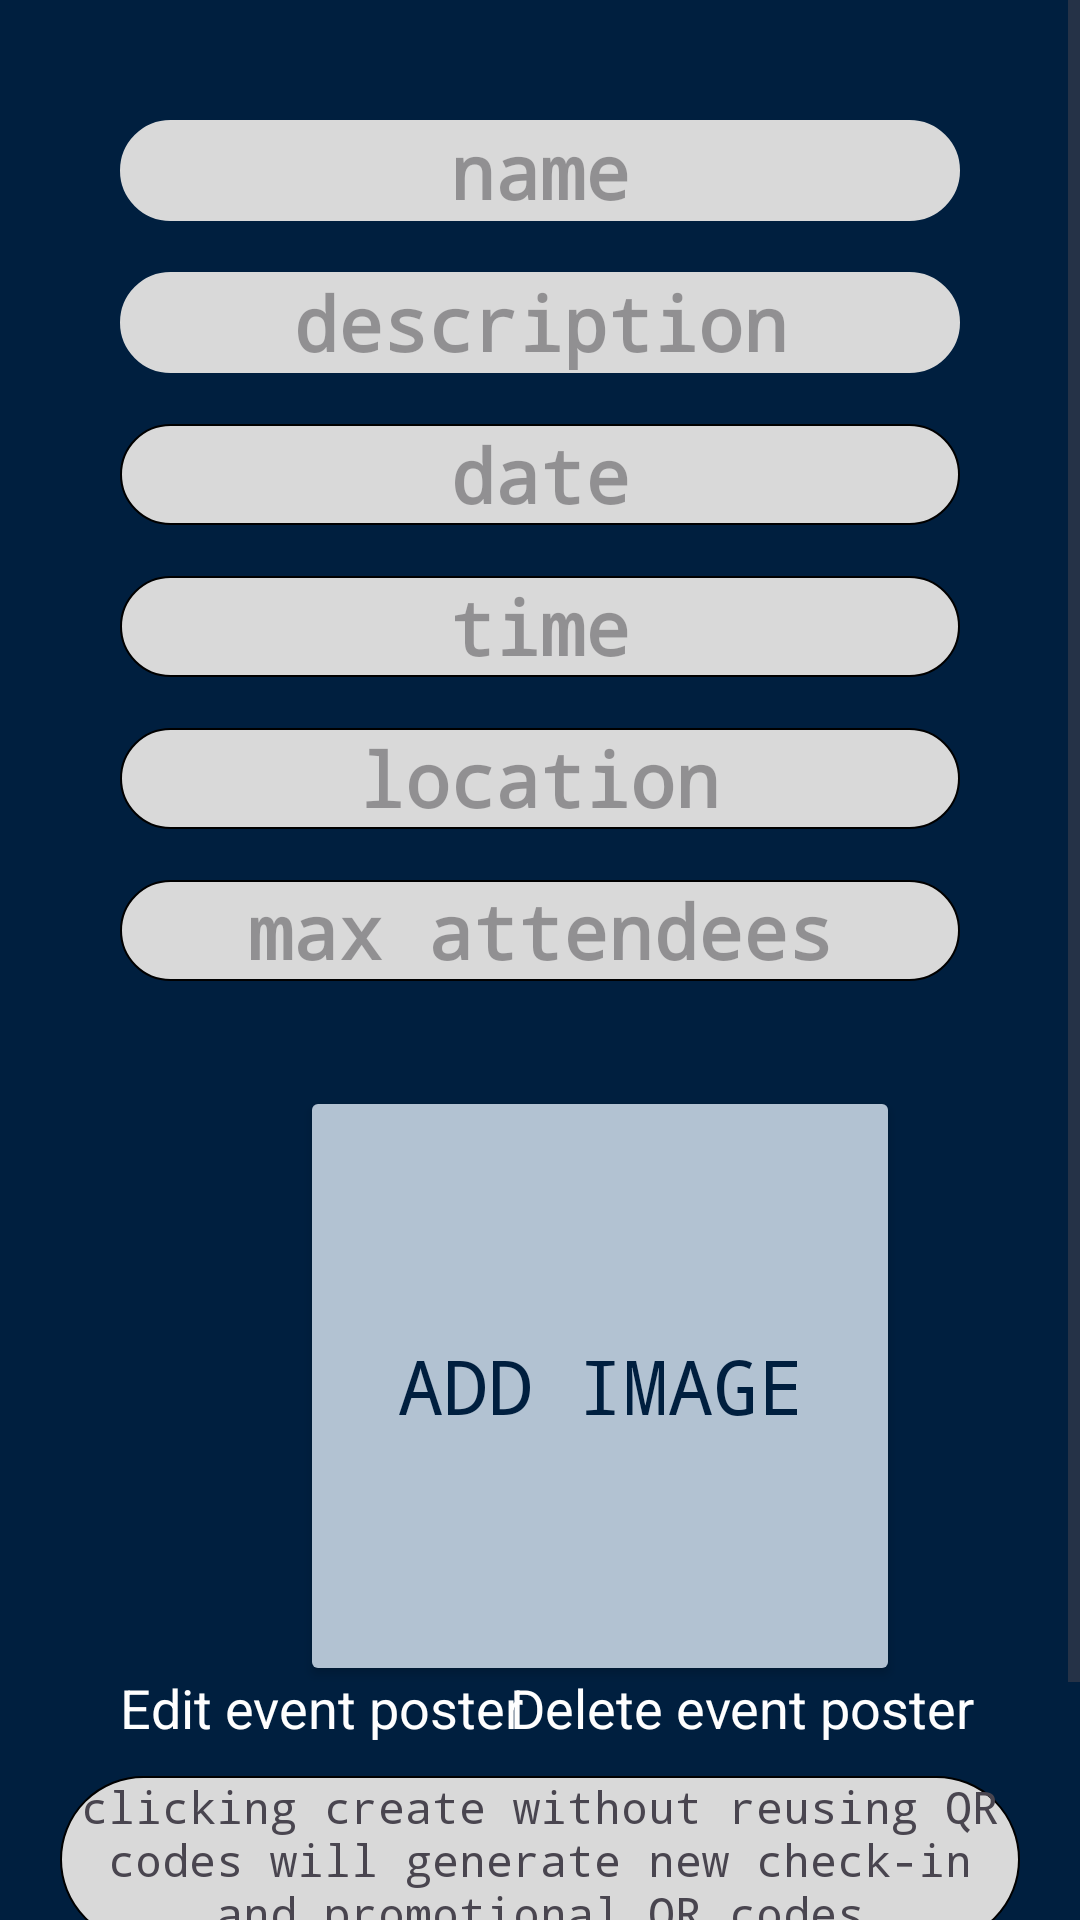

Write the Android layout XML for this screen, with the resource values it uses.
<!-- AndroidManifest.xml: application theme Theme.Elevent -->
<!-- res/layout/fragment_createevent.xml -->
<RelativeLayout xmlns:android="http://schemas.android.com/apk/res/android"
    android:layout_width="match_parent"
    android:layout_height="match_parent"
    android:background="@color/background_blue"
    >

    <ScrollView
        android:layout_width="match_parent"
        android:layout_height="match_parent">

        <RelativeLayout
            android:layout_width="match_parent"
            android:layout_height="wrap_content"
            android:padding="20dp">

            <FrameLayout
                android:id="@+id/create_event_container"
                android:layout_width="match_parent"
                android:layout_height="match_parent" />

            <EditText
                android:id="@+id/event_name_input"
                android:layout_width="match_parent"
                android:layout_height="wrap_content"
                android:layout_marginLeft="20dp"
                android:layout_marginTop="20dp"
                android:layout_marginRight="20dp"
                android:background="@drawable/rounded_corner"
                android:backgroundTint="@color/item_grey"
                android:hint="@string/name"
                android:inputType="text"
                android:text=""
                android:theme="@style/FontTheme" />

            <EditText
                android:id="@+id/event_description_input"
                android:layout_width="match_parent"
                android:layout_height="wrap_content"
                android:layout_below="@id/event_name_input"
                android:layout_marginLeft="20dp"
                android:layout_marginTop="17dp"
                android:layout_marginRight="20dp"
                android:background="@drawable/rounded_corner"
                android:backgroundTint="@color/item_grey"
                android:hint="@string/description"
                android:inputType="text"
                android:text=""
                android:theme="@style/FontTheme" />

            <EditText
                android:id="@+id/event_date_input"
                android:layout_width="match_parent"
                android:layout_height="wrap_content"
                android:layout_below="@id/event_description_input"
                android:layout_alignParentLeft="true"
                android:layout_marginStart="20dp"
                android:layout_marginTop="17dp"
                android:layout_marginEnd="20dp"
                android:background="@drawable/rounded_corner"
                android:hint="@string/date"
                android:inputType="none"
                android:theme="@style/FontTheme" />

            <EditText
                android:id="@+id/event_time_input"
                android:layout_width="match_parent"
                android:layout_height="wrap_content"
                android:layout_below="@id/event_date_input"
                android:layout_alignParentRight="true"
                android:layout_marginStart="20dp"
                android:layout_marginTop="17dp"
                android:layout_marginEnd="20dp"
                android:background="@drawable/rounded_corner"
                android:hint="@string/time"
                android:inputType="none"
                android:theme="@style/FontTheme" />

            <EditText
                android:id="@+id/event_location_input"
                android:layout_width="match_parent"
                android:layout_height="wrap_content"
                android:layout_below="@id/event_time_input"
                android:hint="@string/location"
                android:layout_alignParentRight="true"
                android:layout_marginStart="20dp"
                android:layout_marginTop="17dp"
                android:layout_marginEnd="20dp"
                android:background="@drawable/rounded_corner"
                android:inputType="text"
                android:theme="@style/FontTheme" />

            <EditText
                android:id="@+id/event_max_attendees_input"
                android:layout_width="match_parent"
                android:layout_height="wrap_content"
                android:layout_below="@id/event_location_input"
                android:hint="@string/max_attendees"
                android:inputType="number"
                android:layout_alignParentRight="true"
                android:layout_marginStart="20dp"
                android:layout_marginTop="17dp"
                android:layout_marginEnd="20dp"
                android:background="@drawable/rounded_corner"
                android:theme="@style/FontTheme" />

            <ImageView
                android:id="@+id/create_event_image_view"
                android:layout_width="200dp"
                android:layout_height="200dp"
                android:layout_below="@+id/event_max_attendees_input"
                android:layout_alignParentLeft="true"
                android:layout_marginLeft="80dp"
                android:layout_marginTop="20dp"/>


            <TextView
                android:id="@+id/change_event_poster_text"
                android:layout_width="wrap_content"
                android:layout_height="wrap_content"
                android:layout_below="@+id/create_event_image_view"
                android:layout_alignParentLeft="true"
                android:layout_marginLeft="20dp"
                android:layout_marginTop="10dp"
                android:clickable="true"
                android:focusable="true"
                android:text="Edit event poster"
                android:textColor="@color/text_white"
                android:textSize="18sp" />

            <TextView
                android:id="@+id/remove_event_poster_text"
                android:layout_width="wrap_content"
                android:layout_height="wrap_content"
                android:layout_below="@+id/create_event_image_view"
                android:layout_alignParentRight="true"
                android:layout_marginRight="15dp"
                android:layout_marginTop="10dp"
                android:clickable="true"
                android:text="Delete event poster"
                android:textColor="@color/text_white"
                android:textSize="18sp"
                android:focusable="true" />

            <Button
                android:id="@+id/eventPoster_create"
                android:layout_width="200dp"
                android:layout_height="200dp"
                android:layout_below="@id/event_max_attendees_input"
                android:layout_alignParentLeft="true"
                android:layout_marginLeft="80dp"
                android:layout_marginTop="35dp"
                android:backgroundTint="@color/item_blue"
                android:fontFamily="monospace"
                android:text="@string/add_image"
                android:textColor="@color/background_blue"
                android:textSize="25sp" />

            <TextView
                android:id="@+id/label"
                android:layout_width="wrap_content"
                android:layout_height="wrap_content"
                android:layout_below="@id/eventPoster_create"
                android:layout_marginTop="30dp"
                android:background="@drawable/rounded_corner"
                android:fontFamily="monospace"
                android:gravity="center"
                android:text="@string/check_in_and_promotional_qr_codes_will_be_generated_upon_event_creation"
                android:textSize="15sp">

            </TextView>



            <Button
                android:id="@+id/reuse_qr_button"
                android:layout_width="wrap_content"
                android:layout_height="wrap_content"
                android:backgroundTint="@color/item_blue"
                android:layout_below="@id/label"
                android:layout_alignParentLeft="true"
                android:layout_marginTop="15dp"
                android:layout_marginStart="20dp"
                android:fontFamily="monospace"
                android:text="reuse QR"
                android:textSize="15dp"/>

            <Button
                android:id="@+id/create_the_event"
                android:layout_width="wrap_content"
                android:layout_height="wrap_content"
                android:layout_below="@id/label"
                android:layout_alignParentRight="true"
                android:layout_marginTop="15dp"
                android:layout_marginEnd="20dp"
                android:backgroundTint="@color/item_blue"
                android:fontFamily="monospace"
                android:text="create"
                android:textSize="15sp" />
        </RelativeLayout>
    </ScrollView>

</RelativeLayout>
<!-- resources referenced by this layout -->
<resources>
  <color name="background_blue">#001F3F</color>
  <color name="item_blue">#B2C2D2</color>
  <color name="item_grey">#D9D9D9</color>
  <color name="text_white">#FEFEFE</color>
  <!-- drawable rounded_corner (drawable) -->
  <?xml version="1.0" encoding="utf-8"?>
  <shape xmlns:android="http://schemas.android.com/apk/res/android">
      <corners android:radius="30dp" />
      <solid android:color="@color/item_grey" />
      <stroke android:width="0.5dp"/>
  </shape>
  <string name="add_image">add image</string>
  <string name="check_in_and_promotional_qr_codes_will_be_generated_upon_event_creation">  clicking create without reusing QR codes will generate new check-in and promotional QR codes </string>
  <string name="date">date</string>
  <string name="description">description</string>
  <string name="location">location</string>
  <string name="max_attendees">max attendees</string>
  <string name="name">name</string>
  <string name="time">time</string>
  <style name="FontTheme">
          <item name="android:fontFamily">monospace</item>
          <item name="android:textStyle">bold</item>
          <item name="android:textSize">25sp</item>
          <item name="android:textAlignment">center</item>
          <item name="android:gravity">center</item>
  
      </style>
  <style name="Theme.Elevent" parent="Base.Theme.Elevent" />
  <style name="Base.Theme.Elevent" parent="Theme.Material3.DayNight.NoActionBar">
          
          
          <item name="android:navigationBarColor">#00346A</item>
          <item name="android:statusBarColor">#00346A</item>
      </style>
</resources>
